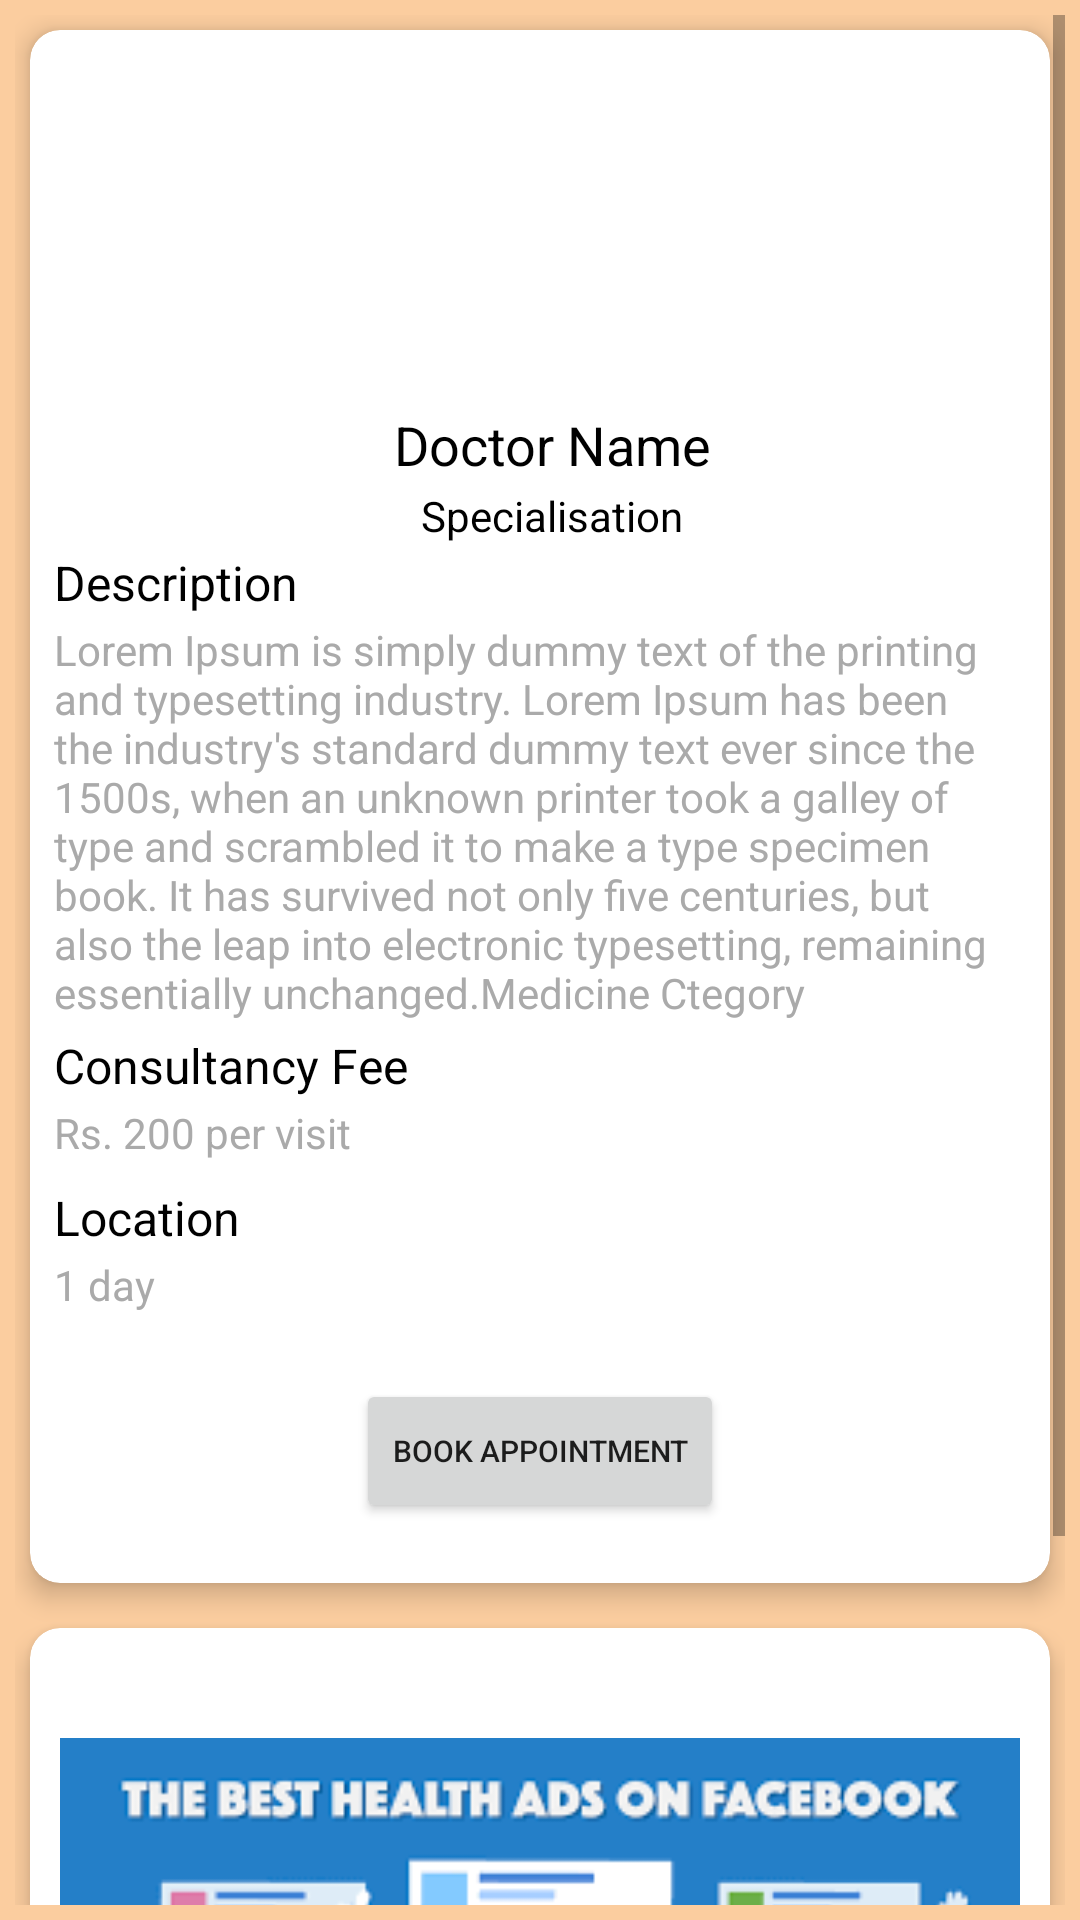

Reconstruct the res/layout file that produces this screen, plus the resources it refers to.
<!-- AndroidManifest.xml: application theme Theme.WhyNotDoctor -->
<!-- res/layout/doctordetails_dialogue.xml -->
<?xml version="1.0" encoding="utf-8"?>
<LinearLayout xmlns:android="http://schemas.android.com/apk/res/android"
    android:orientation="vertical"
    android:layout_width="match_parent"
    android:layout_height="match_parent"
    android:layout_gravity="center"
    android:background="#60F57C00"
    android:padding="5dp">

    <ScrollView
        android:layout_width="match_parent"
        android:layout_height="wrap_content">

        <LinearLayout
            android:layout_width="match_parent"
            android:layout_height="wrap_content"
            android:orientation="vertical">
            <androidx.cardview.widget.CardView
                xmlns:android="http://schemas.android.com/apk/res/android"
                xmlns:card_view="http://schemas.android.com/apk/res-auto"
                android:layout_width="match_parent"
                android:layout_height="wrap_content"
                android:layout_gravity="center"
                android:layout_marginTop="3dp"
                android:layout_margin="5dp"
                style="@style/MyCardView"
                card_view:cardCornerRadius="10dp"
                card_view:cardElevation="5dp">

                <LinearLayout
                    android:layout_width="match_parent"
                    android:layout_height="wrap_content"
                    android:background="@android:color/transparent"
                    android:orientation="vertical"
                    android:layout_gravity="center">
                    <ImageView
                        android:id="@+id/detail_img"
                        android:layout_width="100dp"
                        android:layout_height="100dp"
                        android:layout_margin="8dp"
                        android:layout_gravity="center"
                        />

                    <LinearLayout
                        android:layout_width="match_parent"
                        android:layout_height="wrap_content"
                        android:background="@android:color/transparent"
                        android:orientation="vertical"
                        android:layout_gravity="center">

                        <TextView
                            android:id="@+id/doct_dial_name"
                            android:layout_width="match_parent"
                            android:layout_height="match_parent"
                            android:text="Doctor Name"
                            android:textColor="@android:color/black"
                            android:textSize="18sp"
                            android:gravity="center"
                            android:layout_marginLeft="8dp"
                            android:layout_marginTop="10dp"
                            android:layout_marginBottom="2dp"
                            />
                        <TextView
                            android:id="@+id/doct_dial_specialisation"
                            android:layout_width="match_parent"
                            android:layout_height="match_parent"
                            android:text="Specialisation"
                            android:textColor="@android:color/black"
                            android:textSize="14sp"
                            android:gravity="center"
                            android:layout_marginLeft="8dp"
                            android:layout_marginBottom="2dp"
                            />
                        <TextView
                            android:layout_width="match_parent"
                            android:layout_height="match_parent"
                            android:text="Description"
                            android:textColor="@android:color/black"
                            android:textSize="16sp"
                            android:gravity="left"
                            android:layout_marginLeft="8dp"
                            android:layout_marginBottom="2dp"
                            />
                        <TextView
                            android:id="@+id/doctor_desc_dial"
                            android:layout_width="match_parent"
                            android:layout_height="match_parent"
                            android:text="Lorem Ipsum is simply dummy text of the printing and typesetting industry. Lorem Ipsum has been the industry's standard dummy text ever since the 1500s, when an unknown printer took a galley of type and scrambled it to make a type specimen book. It has survived not only five centuries, but also the leap into electronic typesetting, remaining essentially unchanged.Medicine Ctegory"
                            android:textColor="@android:color/darker_gray"
                            android:textSize="14sp"
                            android:gravity="left"
                            android:layout_marginLeft="8dp"
                            android:layout_marginRight="8dp"
                            android:layout_marginBottom="2dp"
                            />
                        <TextView

                            android:layout_width="match_parent"
                            android:layout_height="match_parent"
                            android:text="Consultancy Fee"
                            android:textColor="@android:color/black"
                            android:textSize="16sp"
                            android:gravity="left"
                            android:layout_marginLeft="8dp"
                            android:layout_marginTop="2dp"
                            android:layout_marginBottom="2dp"
                            />
                        <TextView
                            android:id="@+id/doctor_dial_fee"
                            android:layout_width="match_parent"
                            android:layout_height="match_parent"
                            android:text="Rs. 200 per visit"
                            android:textColor="@android:color/darker_gray"
                            android:textSize="14sp"
                            android:gravity="left"
                            android:layout_marginLeft="8dp"
                            android:layout_marginBottom="2dp"
                            />

                        <TextView
                            android:id="@+id/homeservice"
                            android:layout_width="match_parent"
                            android:layout_height="match_parent"
                            android:text="Location"
                            android:textColor="@android:color/black"
                            android:textSize="16sp"
                            android:gravity="left"
                            android:layout_marginLeft="8dp"
                            android:layout_marginTop="6dp"
                            android:layout_marginBottom="2dp"
                            />
                        <TextView
                            android:id="@+id/doct_location"
                            android:layout_width="match_parent"
                            android:layout_height="match_parent"
                            android:text="1 day"
                            android:textColor="@android:color/darker_gray"
                            android:textSize="14sp"
                            android:gravity="left"
                            android:layout_marginLeft="8dp"
                            android:layout_marginBottom="2dp"
                            />
                        <LinearLayout
                            android:layout_width="wrap_content"
                            android:layout_height="wrap_content"
                            android:layout_gravity="center"
                            android:orientation="horizontal">

                            <Button
                                android:id="@+id/book_appointment"
                                android:layout_margin="20dp"
                                android:layout_width="match_parent"
                                android:layout_height="wrap_content"
                                android:textSize="10sp"
                                android:text="Book Appointment"/>
                        </LinearLayout>



                    </LinearLayout>
                </LinearLayout>


            </androidx.cardview.widget.CardView>
            <androidx.cardview.widget.CardView
                xmlns:card_view="http://schemas.android.com/apk/res-auto"
                android:id="@+id/card_view_inner2"
                android:layout_width="match_parent"
                android:layout_height="wrap_content"
                android:layout_gravity="center"
                android:layout_marginTop="10dp"
                android:layout_marginBottom="5dp"
                android:layout_marginLeft="5dp"
                android:layout_marginRight="5dp"
                style="@style/MyCardView"
                card_view:cardCornerRadius="10dp"
                card_view:cardElevation="5dp">

                <ImageView
                    android:layout_width="match_parent"
                    android:layout_height="220dp"
                    android:src="@drawable/medicalad"
                    android:layout_gravity="center"

                    android:layout_margin="10dp">

                </ImageView>



            </androidx.cardview.widget.CardView>

        </LinearLayout>
    </ScrollView>




</LinearLayout>
<!-- resources referenced by this layout -->
<resources>
  <!-- drawable medicalad: png bitmap (drawable, 7115 bytes) -->
  <style name="MyCardView" parent="@style/Widget.MaterialComponents.CardView">
          <item name="shapeAppearanceOverlay">@style/ShapeAppearanceOverlay.MaterialCardView.Cut</item>
      </style>
  <style name="Theme.WhyNotDoctor" parent="Theme.MaterialComponents.DayNight.NoActionBar">
          
          <item name="colorPrimary">@color/colorPrimary</item>
          <item name="colorPrimaryDark">@color/colorPrimaryDark</item>
          <item name="colorAccent">@color/colorAccent</item>
      </style>
  <style name="ShapeAppearanceOverlay.MaterialCardView.Cut" parent="">
          <item name="cornerFamily">rounded</item>
          <item name="cornerSizeTopRight">50dp</item>
          <item name="cornerSizeTopLeft">50dp</item>
          <item name="cornerSizeBottomRight">50dp</item>
          <item name="cornerSizeBottomLeft">50dp</item>
      </style>
  <color name="colorPrimary">#D81B60</color>
  <color name="colorPrimaryDark">#AD1457</color>
  <color name="colorAccent">#F57C00</color>
</resources>
